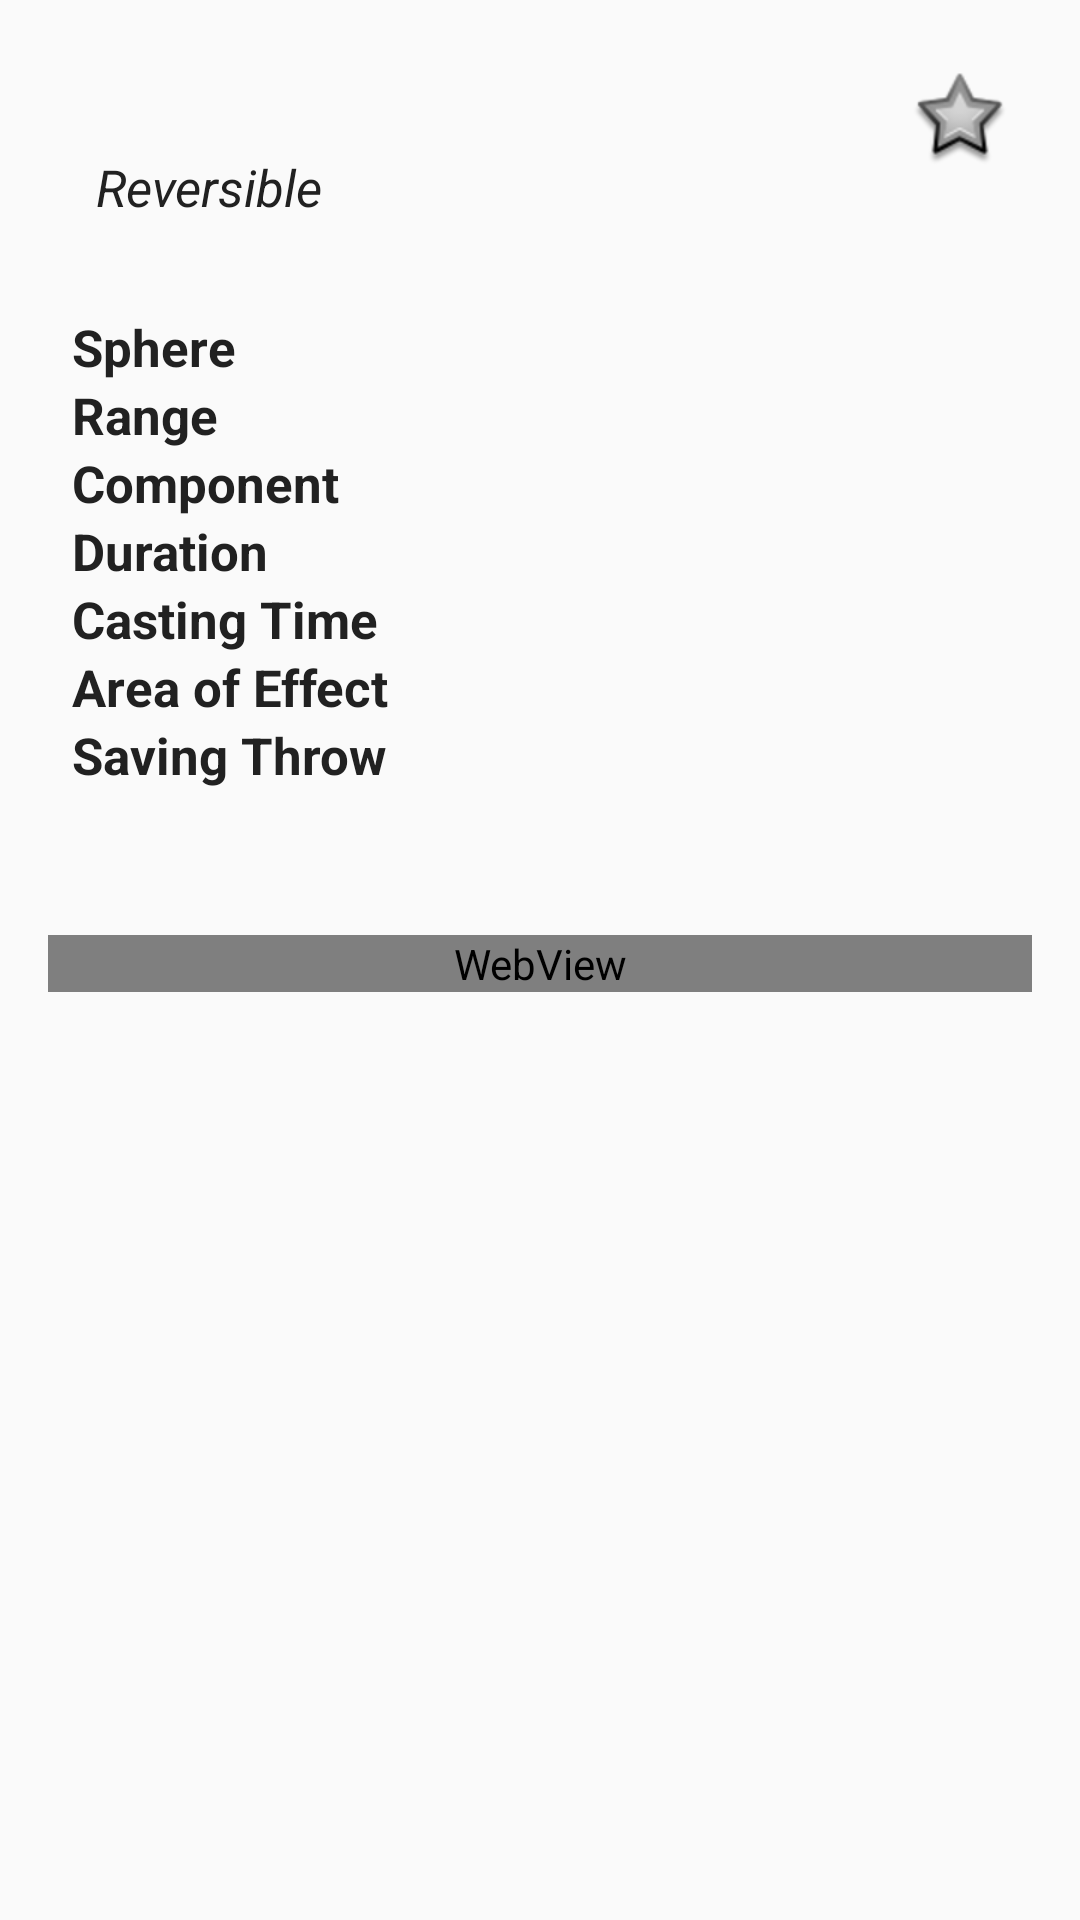

Reconstruct the res/layout file that produces this screen, plus the resources it refers to.
<!-- AndroidManifest.xml: activity theme AppTheme -->
<!-- res/layout/fragment_spell_detail.xml -->
<layout
	xmlns:android="http://schemas.android.com/apk/res/android"
	xmlns:tools="http://schemas.android.com/tools"
	xmlns:app="http://schemas.android.com/apk/res-auto"
	>
<androidx.core.widget.NestedScrollView
	android:layout_width="match_parent"
	android:layout_height="match_parent"
	tools:context="net.ohmnibus.grimorium.fragment.SpellDetailFragment"
	tools:ignore="WebViewLayout">

	<androidx.constraintlayout.widget.ConstraintLayout
		android:id="@+id/cl_container"
		android:layout_width="match_parent"
		android:layout_height="wrap_content"
		style="@style/Details.Container"
		>
		<TextView
			android:id="@+id/tv_title"
			android:layout_width="match_parent"
			android:layout_height="wrap_content"
			app:layout_constraintTop_toTopOf="parent"
			app:layout_constraintLeft_toLeftOf="parent"
			tools:text="@string/lbl_foo_name"
			style="@style/Label.Header"
			/>

		<TextView
			android:id="@+id/tv_level"
			app:layout_constraintTop_toBottomOf="@+id/tv_title"
			app:layout_constraintLeft_toLeftOf="parent"
			android:layout_marginTop="8dp"
			tools:text="@string/lbl_foo_level_long"
			style="@style/Label.Value"
			/>

		<TextView
			android:id="@+id/tv_reversible"
			app:layout_constraintBaseline_toBaselineOf="@+id/tv_level"
			app:layout_constraintLeft_toRightOf="@id/tv_level"
			android:text="@string/lbl_spell_reversible"
			style="@style/Label.Value.Reversible"
			/>

		<TextView
			android:id="@+id/tv_school"
			app:layout_constraintTop_toBottomOf="@+id/tv_level"
			app:layout_constraintLeft_toLeftOf="parent"
			tools:text="@string/lbl_foo_school"
			style="@style/Label.Value.School"
			/>

		<CheckBox
			android:id="@+id/cb_preferred"
			app:layout_constraintRight_toRightOf="parent"
			app:layout_constraintTop_toTopOf="parent"
			style="@style/Details.Preferred"
			/>

		<TextView
			android:id="@+id/tv_sphere_label"
			app:layout_constraintTop_toBottomOf="@+id/tv_school"
			app:layout_constraintLeft_toLeftOf="parent"
			android:layout_marginTop="8dp"
			android:text="@string/lbl_spell_sphere"
			style="@style/Label.Name"
			/>
		<TextView
			android:id="@+id/tv_sphere"
			app:layout_constraintBaseline_toBaselineOf="@+id/tv_sphere_label"
			app:layout_constraintLeft_toRightOf="@+id/tv_sphere_label"
			tools:text="@string/lbl_foo_sphere"
			style="@style/Label.Value"
			/>

		<TextView
			android:id="@+id/tv_range_label"
			app:layout_constraintTop_toBottomOf="@+id/tv_sphere_label"
			app:layout_constraintLeft_toLeftOf="parent"
			app:layout_goneMarginTop="8dp"
			android:text="@string/lbl_spell_range"
			style="@style/Label.Name"
			/>
		<TextView
			android:id="@+id/tv_range"
			app:layout_constraintBaseline_toBaselineOf="@+id/tv_range_label"
			app:layout_constraintLeft_toRightOf="@+id/tv_range_label"
			tools:text="@string/lbl_foo_range"
			style="@style/Label.Value"
			/>

		<TextView
			android:id="@+id/tv_compo_label"
			app:layout_constraintTop_toBottomOf="@+id/tv_range_label"
			app:layout_constraintLeft_toLeftOf="parent"
			android:text="@string/lbl_spell_compo"
			style="@style/Label.Name"
			/>
		<TextView
			android:id="@+id/tv_compo"
			app:layout_constraintBaseline_toBaselineOf="@+id/tv_compo_label"
			app:layout_constraintLeft_toRightOf="@+id/tv_compo_label"
			tools:text="@string/lbl_foo_compos"
			style="@style/Label.Value"
			/>

		<TextView
			android:id="@+id/tv_duration_label"
			app:layout_constraintTop_toBottomOf="@+id/tv_compo_label"
			app:layout_constraintLeft_toLeftOf="parent"
			android:text="@string/lbl_spell_duration"
			style="@style/Label.Name"
			/>
		<TextView
			android:id="@+id/tv_duration"
			app:layout_constraintBaseline_toBaselineOf="@+id/tv_duration_label"
			app:layout_constraintLeft_toRightOf="@+id/tv_duration_label"
			tools:text="@string/lbl_foo_duration"
			style="@style/Label.Value"
			/>

		<TextView
			android:id="@+id/tv_cast_time_label"
			app:layout_constraintTop_toBottomOf="@+id/tv_duration_label"
			app:layout_constraintLeft_toLeftOf="parent"
			android:text="@string/lbl_spell_cast_time"
			style="@style/Label.Name"
			/>
		<TextView
			android:id="@+id/tv_cast_time"
			app:layout_constraintBaseline_toBaselineOf="@+id/tv_cast_time_label"
			app:layout_constraintLeft_toRightOf="@+id/tv_cast_time_label"
			tools:text="@string/lbl_foo_cast_time"
			style="@style/Label.Value"
			/>

		<TextView
			android:id="@+id/tv_area_effect_label"
			app:layout_constraintTop_toBottomOf="@+id/tv_cast_time_label"
			app:layout_constraintLeft_toLeftOf="parent"
			android:text="@string/lbl_spell_area_effect"
			style="@style/Label.Name"
			/>
		<TextView
			android:id="@+id/tv_area_effect"
			app:layout_constraintBaseline_toBaselineOf="@+id/tv_area_effect_label"
			app:layout_constraintLeft_toRightOf="@+id/tv_area_effect_label"
			tools:text="@string/lbl_foo_area_effect"
			style="@style/Label.Value"
			/>

		<TextView
			android:id="@+id/tv_saving_label"
			app:layout_constraintTop_toBottomOf="@+id/tv_area_effect_label"
			app:layout_constraintLeft_toLeftOf="parent"
			android:text="@string/lbl_spell_saving"
			style="@style/Label.Name"
			/>
		<TextView
			android:id="@+id/tv_saving"
			app:layout_constraintBaseline_toBaselineOf="@+id/tv_saving_label"
			app:layout_constraintLeft_toRightOf="@+id/tv_saving_label"
			tools:text="@string/lbl_foo_saving"
			style="@style/Label.Value"
			/>

		<TextView
			android:id="@+id/tv_book"
			app:layout_constraintTop_toBottomOf="@+id/tv_saving_label"
			app:layout_constraintLeft_toLeftOf="parent"
			tools:text="@string/lbl_foo_book"
			style="@style/Label.Value"
			/>

		<FrameLayout
			android:id="@+id/fl_ads"
			android:layout_width="match_parent"
			android:layout_height="wrap_content"
			android:layout_marginTop="10dp"
			app:layout_constraintTop_toBottomOf="@+id/tv_book"
			app:layout_constraintLeft_toLeftOf="parent"
			android:minHeight="8dp"
			/>

		<WebView
			android:id="@+id/wv_body"
			android:layout_width="match_parent"
			android:layout_height="wrap_content"
			android:layout_marginTop="8dp"
			app:layout_constraintTop_toBottomOf="@+id/fl_ads"
			app:layout_constraintLeft_toLeftOf="parent"
			style="@style/SpellDetails.WebView"
			/>

		<TextView
			android:id="@+id/tv_author"
			android:layout_marginTop="8dp"
			app:layout_constraintTop_toBottomOf="@+id/wv_body"
			app:layout_constraintRight_toRightOf="parent"
			tools:text="@string/lbl_foo_author"
			style="@style/Label.Value"
			/>
	</androidx.constraintlayout.widget.ConstraintLayout>
</androidx.core.widget.NestedScrollView>
</layout>
<!-- resources referenced by this layout -->
<resources>
  <string name="lbl_foo_area_effect" translatable="false">1-5 targets</string>
  <string name="lbl_foo_author" translatable="false">by Ohmnibus</string>
  <string name="lbl_foo_book" translatable="false">-Player\'s Handbook-</string>
  <string name="lbl_foo_cast_time" translatable="false">1</string>
  <string name="lbl_foo_compos" translatable="false">V, S, M</string>
  <string name="lbl_foo_duration" translatable="false">Instantaneous</string>
  <string name="lbl_foo_level_long" translatable="false">First level spell</string>
  <string name="lbl_foo_name" translatable="false">Magic missile</string>
  <string name="lbl_foo_range" translatable="false">60 yds. + 10 yds./level</string>
  <string name="lbl_foo_saving" translatable="false">None</string>
  <string name="lbl_foo_school" translatable="false">(Abjuration, Conjuration/Summoning)</string>
  <string name="lbl_foo_sphere" translatable="false">Combat</string>
  <string name="lbl_spell_area_effect">Area of Effect</string>
  <string name="lbl_spell_cast_time">Casting Time</string>
  <string name="lbl_spell_compo">Component</string>
  <string name="lbl_spell_duration">Duration</string>
  <string name="lbl_spell_range">Range</string>
  <string name="lbl_spell_reversible">Reversible</string>
  <string name="lbl_spell_saving">Saving Throw</string>
  <string name="lbl_spell_sphere">Sphere</string>
  <style name="Details.Container">
  		<item name="android:paddingBottom">@dimen/activity_vertical_margin</item>
  		<item name="android:paddingLeft">@dimen/activity_horizontal_margin</item>
  		<item name="android:paddingRight">@dimen/activity_horizontal_margin</item>
  		<item name="android:paddingTop">@dimen/activity_vertical_margin</item>
  	</style>
  <style name="Details.Preferred" parent="@style/ListItem.Button.Preferred">
  		
  		
  	</style>
  <style name="Label.Header" parent="TextAppearance.AppCompat.Title">
  
  	</style>
  <style name="Label.Value.Reversible">
  		<item name="android:textStyle">italic</item>
  	</style>
  <style name="Label.Value.School">
  	</style>
  <style name="SpellDetails.WebView" parent="Details.WebView">
  		
  		
  		
  	</style>
  <style name="AppTheme" parent="AppBaseTheme">
  		
  		<item name="colorPrimary">@color/primary</item>
  		<item name="colorPrimaryDark">@color/primary_dark</item>
  		<item name="colorAccent">@color/accent</item>
  
  		<item name="android:textColorPrimary">@color/primary_text</item>
  		<item name="android:textColorSecondary">@color/secondary_text</item>
  	</style>
  <dimen name="activity_vertical_margin">16dp</dimen>
  <dimen name="activity_horizontal_margin">16dp</dimen>
  <style name="ListItem.Button.Preferred" parent="ListItem.Icon">
  		<item name="android:button">@drawable/ic_selectable_star</item>
  		<item name="android:clickable">true</item>
  		<item name="android:focusable">true</item>
  	</style>
  <color name="primary_text">#212121</color>
  <style name="Details.WebView">
  		
  		
  		
  		
  	</style>
  <style name="AppBaseTheme" parent="Theme.AppCompat.Light.NoActionBar">
  		
  		<item name="preferenceTheme">@style/PreferenceThemeOverlay</item>
  	</style>
  <color name="primary">#607D8B</color>
  <color name="primary_dark">#455A64</color>
  <color name="accent">#ee8800</color>
  <color name="secondary_text">#757575</color>
  <!-- drawable ic_selectable_star (drawable) -->
  <?xml version="1.0" encoding="utf-8"?>
  <selector xmlns:android="http://schemas.android.com/apk/res/android">
  	<item
  		android:state_checked="false"
  		android:drawable="@android:drawable/star_big_off"
  		/>
  	<item
  		android:state_checked="true"
  		android:drawable="@android:drawable/star_big_on"
  		/>
  </selector>
  <dimen name="item_compact_icon_size">32dp</dimen>
  <dimen name="item_compact_margin">8dp</dimen>
</resources>
